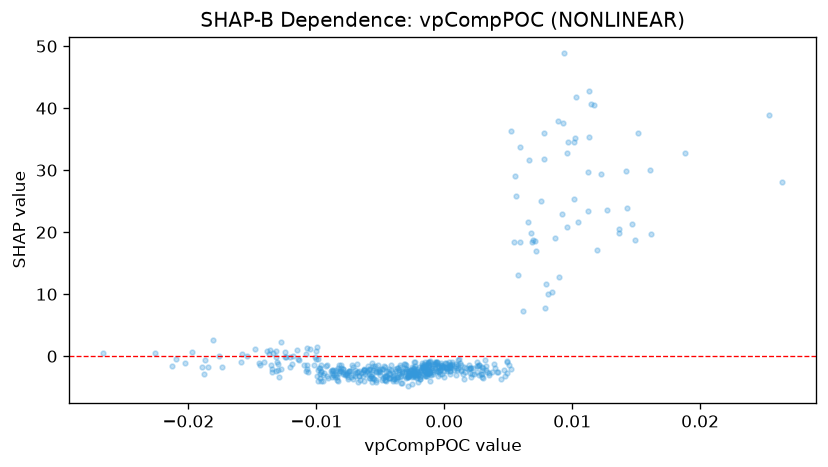

Values plotted in this chart, from the file beside it:
feature_value, shap_value
-0.005315, -2.436
-0.003302, -2.744
-0.003008, -2.021
-0.005551, -3.44
-0.001759, -1.688
-0.001713, -1.871
-0.005372, -4.223
0.003491, -2.956
-0.002983, -3.52
-0.005668, -4.106
-0.008268, -1.363
-0.006161, -2.894
-0.01447, -1.149
-0.008152, -2.443
-0.00125, -1.153
-0.003892, -3.656
0.008888, 37.92
0.001584, -2.519
0.005926, 18.34
-0.01971, 0.732
-0.02666, 0.4344
0.004173, -2.534
-0.0004759, -3.245
-0.008772, -2.297
0.01363, 19.79
-0.001143, -3.959
-0.004691, -1.632
0.001537, -3.664
0.004881, -2.723
-0.002073, -2.532
-0.003445, -1.458
-0.0009684, -1.865
-0.003593, -3.361
0.0001789, -2.434
-0.001274, -0.9093
-0.006259, -2.261
-0.001361, -2.903
0.003306, -2.621
-0.009211, -1.538
-0.001842, -2.298
-0.009126, -3.547
-0.01004, 0.9002
0.0007415, -2.271
0.01015, 34.6
-0.006849, -1.281
0.0143, 23.85
0.01226, 29.34
-0.002441, -3.148
-0.004665, -1.703
-0.009735, -2.806
-0.01078, -2.345
-0.009485, -3.111
-0.009729, -3.457
0.009697, 34.6
0.007827, 31.74
-0.001431, -1.856
-0.0003342, -2.952
-0.002543, -3.436
0.002923, -2.226
-0.008041, -1.977
... 455 more rows
